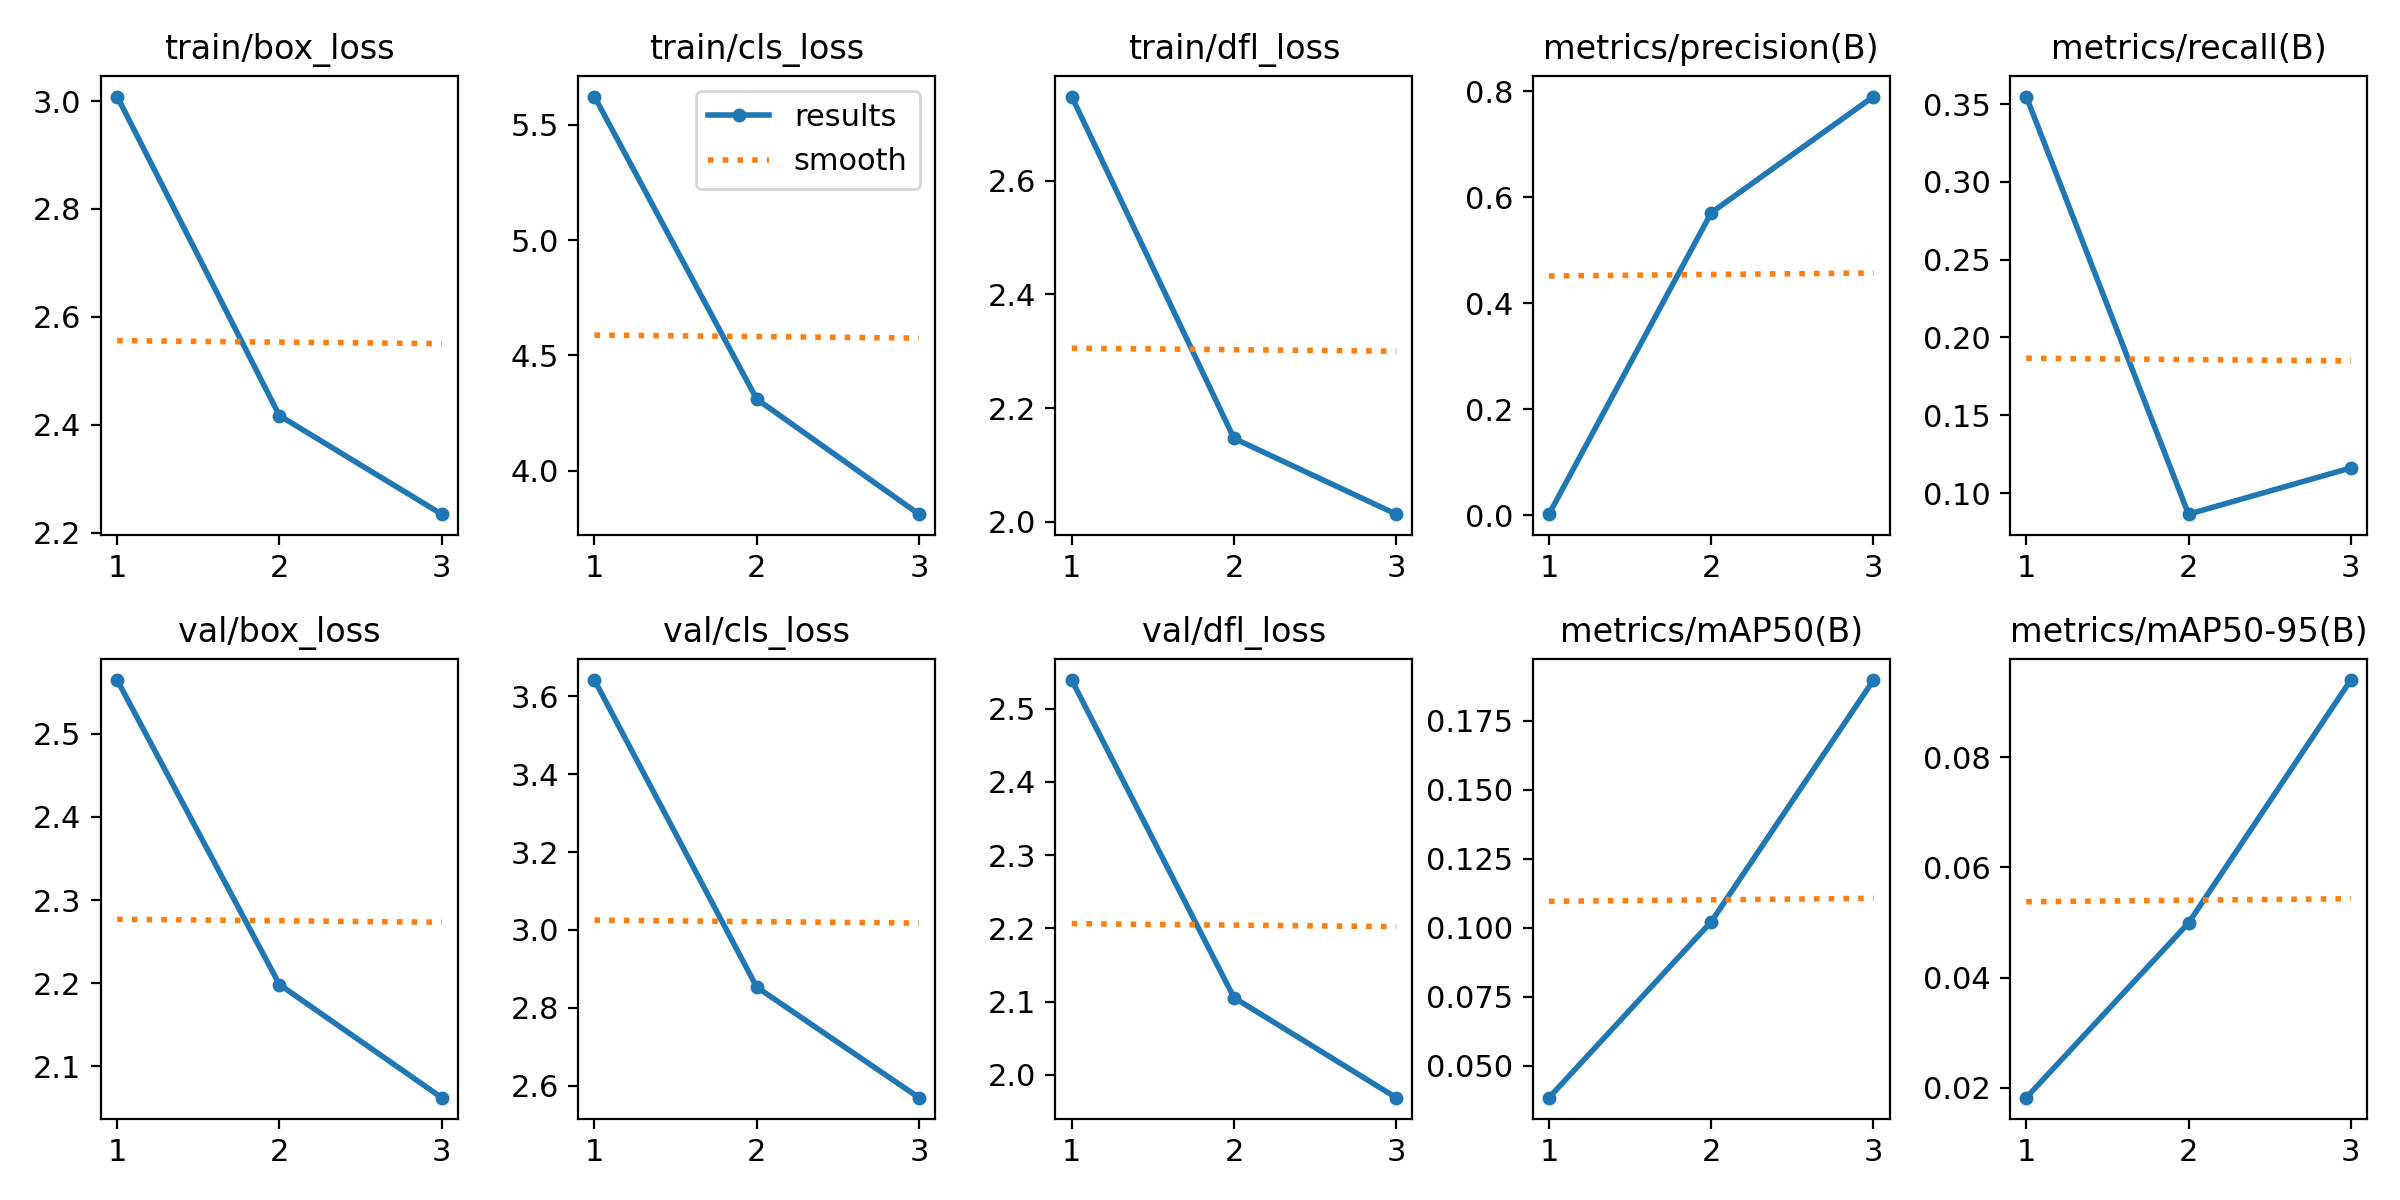

Source data for this figure (header and first rows):
epoch, time, train/box_loss, train/cls_loss, train/dfl_loss, metrics/precision(B), metrics/recall(B), metrics/mAP50(B), metrics/mAP50-95(B), val/box_loss, val/cls_loss, val/dfl_loss, lr/pg0, lr/pg1, lr/pg2
1, 9.815, 3.008, 5.623, 2.748, 0.00165, 0.3549, 0.03845, 0.01821, 2.565, 3.642, 2.539, 0.0002352, 0.0002352, 0.0002352
2, 18.8, 2.417, 4.311, 2.147, 0.5709, 0.08641, 0.1022, 0.04992, 2.199, 2.853, 2.106, 0.0003156, 0.0003156, 0.0003156
3, 27.7, 2.234, 3.811, 2.013, 0.7903, 0.1161, 0.1898, 0.094, 2.062, 2.569, 1.969, 0.0002375, 0.0002375, 0.0002375
